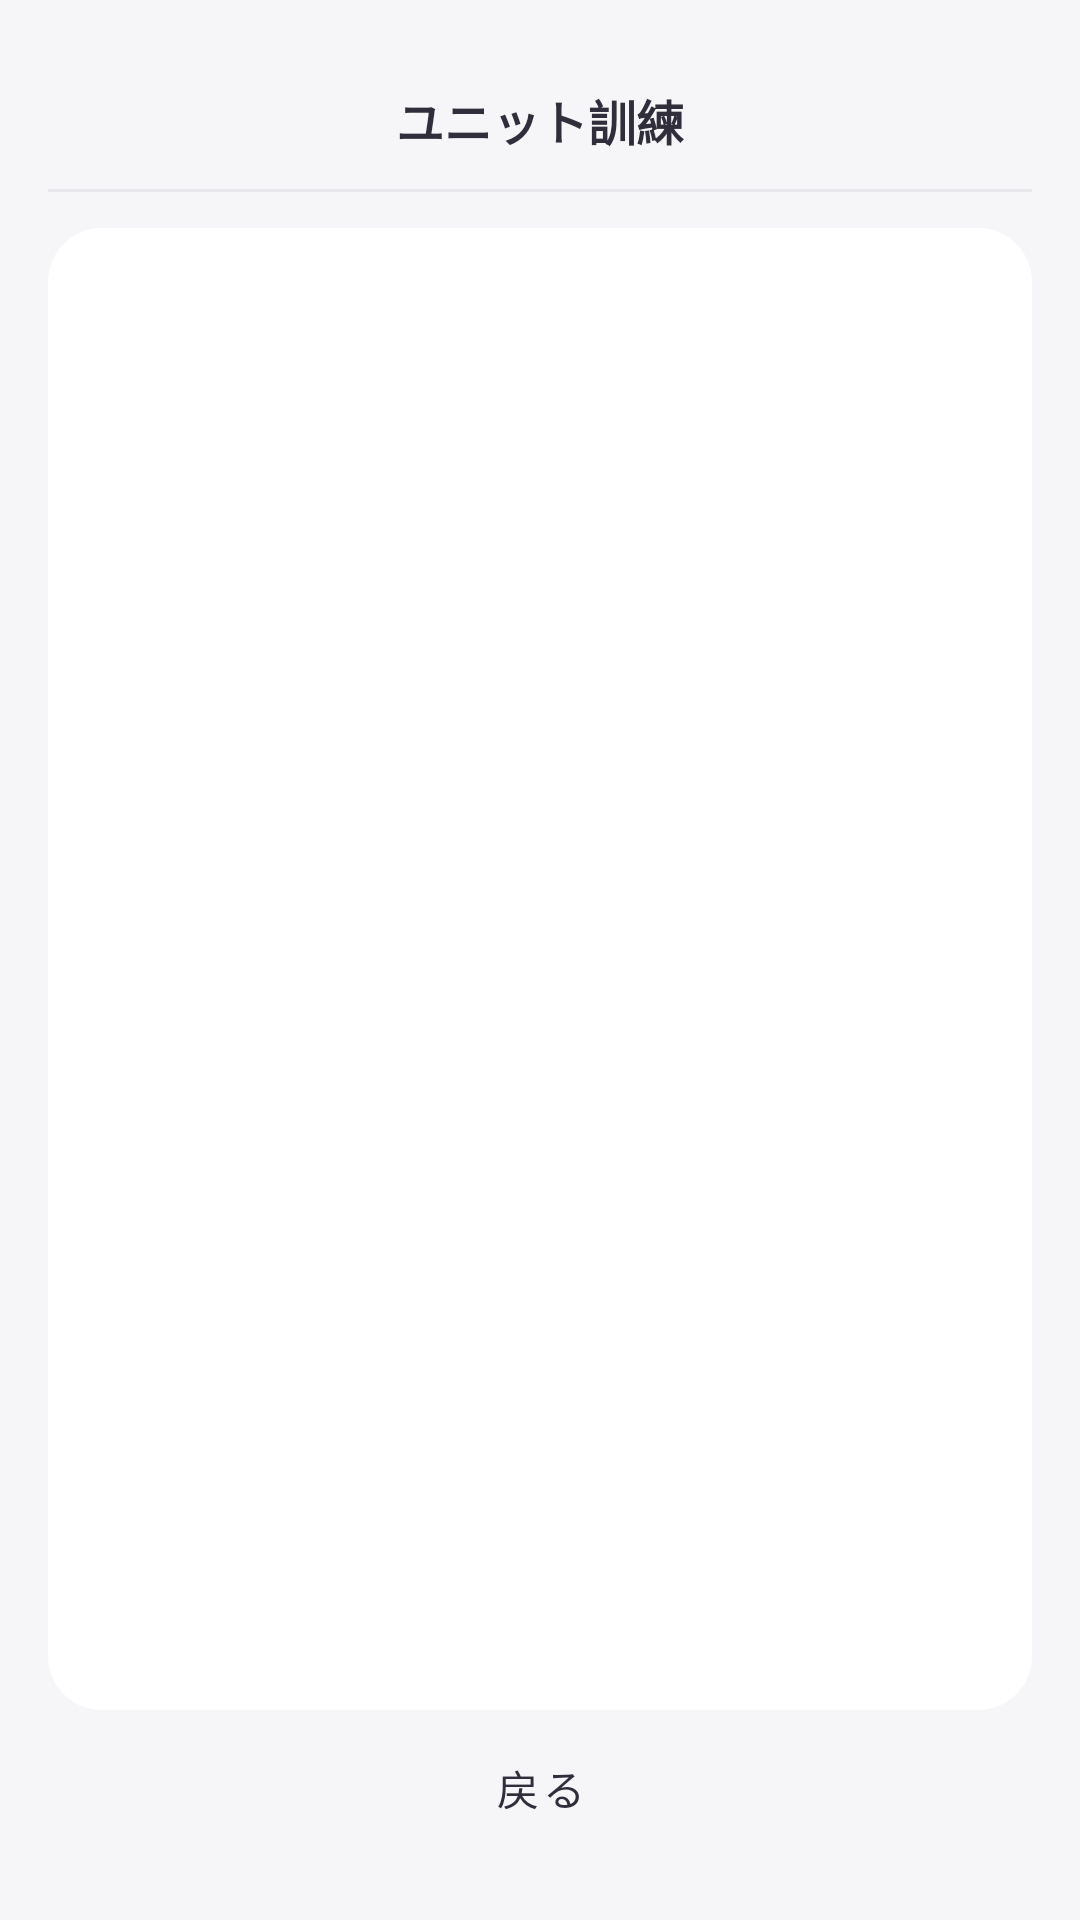

Here is an Android app screen rendered from its layout file. Give the layout XML and the strings, colors and styles it references.
<!-- AndroidManifest.xml: activity theme Theme.MyApplication.Kids -->
<!-- res/layout/activity_training_select.xml -->
<?xml version="1.0" encoding="utf-8"?>
<androidx.constraintlayout.widget.ConstraintLayout xmlns:android="http://schemas.android.com/apk/res/android"
    xmlns:app="http://schemas.android.com/apk/res-auto"
    android:layout_width="match_parent"
    android:layout_height="match_parent"
    android:padding="16dp"
    android:background="@color/kids_background">

    <androidx.constraintlayout.widget.ConstraintLayout
        android:id="@+id/top_bar"
        android:layout_width="0dp"
        android:layout_height="48dp"
        android:background="@color/kids_background"
        app:layout_constraintTop_toTopOf="parent"
        app:layout_constraintStart_toStartOf="parent"
        app:layout_constraintEnd_toEndOf="parent">

        <TextView
            android:id="@+id/tv_top_title"
            android:layout_width="wrap_content"
            android:layout_height="wrap_content"
            android:text="ユニット訓練"
            android:textColor="@color/kids_on_background"
            android:textSize="16sp"
            android:textStyle="bold"
            app:layout_constraintTop_toTopOf="parent"
            app:layout_constraintBottom_toBottomOf="parent"
            app:layout_constraintStart_toStartOf="parent"
            app:layout_constraintEnd_toEndOf="parent" />

        <View
            android:id="@+id/div_top"
            android:layout_width="0dp"
            android:layout_height="1dp"
            android:background="@color/kids_divider"
            app:layout_constraintBottom_toBottomOf="parent"
            app:layout_constraintStart_toStartOf="parent"
            app:layout_constraintEnd_toEndOf="parent" />

    </androidx.constraintlayout.widget.ConstraintLayout>

    <LinearLayout
        android:id="@+id/content_panel"
        android:layout_width="0dp"
        android:layout_height="0dp"
        android:layout_marginTop="12dp"
        android:orientation="vertical"
        android:padding="14dp"
        android:background="@drawable/bg_course_panel"
        app:layout_constraintTop_toBottomOf="@+id/top_bar"
        app:layout_constraintBottom_toTopOf="@+id/btn_back"
        app:layout_constraintStart_toStartOf="parent"
        app:layout_constraintEnd_toEndOf="parent">

    <TextView
        android:id="@+id/tv_breadcrumb"
        android:layout_width="match_parent"
        android:layout_height="wrap_content"
        android:text="ユニット"
        android:textColor="@color/kids_on_background"
        android:textStyle="bold"
        android:textSize="20sp"
        android:fontFamily="sans-serif-medium"
        android:layout_marginTop="6dp"
        android:visibility="gone" />

    <TextView
        android:id="@+id/tv_hint"
        android:layout_width="match_parent"
        android:layout_height="wrap_content"
        android:layout_marginTop="8dp"
        android:text="選択してください："
        android:textColor="@color/kids_hint"
        android:textSize="13sp"
        android:fontFamily="sans-serif"
        android:visibility="gone" />

    <com.google.android.material.button.MaterialButtonToggleGroup
        android:id="@+id/tg_difficulty"
        android:layout_width="match_parent"
        android:layout_height="wrap_content"
        android:layout_marginTop="10dp"
        android:visibility="gone"
        app:singleSelection="true"
        >

        <com.google.android.material.button.MaterialButton
            android:id="@+id/btn_diff_all"
            style="?attr/materialButtonOutlinedStyle"
            android:layout_width="0dp"
            android:layout_height="40dp"
            android:layout_weight="1"
            android:minHeight="40dp"
            android:textSize="13sp"
            android:textColor="@color/diff_button_text"
            app:backgroundTint="@color/diff_button_bg"
            app:strokeColor="@color/diff_button_stroke"
            app:strokeWidth="1dp"
            app:cornerRadius="12dp"
            android:text="すべて" />

        <com.google.android.material.button.MaterialButton
            android:id="@+id/btn_diff_1"
            style="?attr/materialButtonOutlinedStyle"
            android:layout_width="0dp"
            android:layout_height="40dp"
            android:layout_weight="1"
            android:minHeight="40dp"
            android:textSize="13sp"
            android:textColor="@color/diff_button_text"
            app:backgroundTint="@color/diff_button_bg"
            app:strokeColor="@color/diff_button_stroke"
            app:strokeWidth="1dp"
            app:cornerRadius="12dp"
            android:text="難易度1" />

        <com.google.android.material.button.MaterialButton
            android:id="@+id/btn_diff_2"
            style="?attr/materialButtonOutlinedStyle"
            android:layout_width="0dp"
            android:layout_height="40dp"
            android:layout_weight="1"
            android:minHeight="40dp"
            android:textSize="13sp"
            android:textColor="@color/diff_button_text"
            app:backgroundTint="@color/diff_button_bg"
            app:strokeColor="@color/diff_button_stroke"
            app:strokeWidth="1dp"
            app:cornerRadius="12dp"
            android:text="難易度2" />

        <com.google.android.material.button.MaterialButton
            android:id="@+id/btn_diff_3"
            style="?attr/materialButtonOutlinedStyle"
            android:layout_width="0dp"
            android:layout_height="40dp"
            android:layout_weight="1"
            android:minHeight="40dp"
            android:textSize="13sp"
            android:textColor="@color/diff_button_text"
            app:backgroundTint="@color/diff_button_bg"
            app:strokeColor="@color/diff_button_stroke"
            app:strokeWidth="1dp"
            app:cornerRadius="12dp"
            android:text="難易度3" />

    </com.google.android.material.button.MaterialButtonToggleGroup>

    <ListView
        android:id="@+id/list_items"
        android:layout_width="match_parent"
        android:layout_height="0dp"
        android:layout_marginTop="12dp"
        android:divider="@android:color/transparent"
        android:dividerHeight="10dp"
        android:listSelector="@android:color/transparent"
        android:background="@android:color/transparent"
        android:cacheColorHint="@android:color/transparent"
        android:paddingTop="6dp"
        android:paddingBottom="6dp"
        android:clipToPadding="false"
        android:layout_weight="1" />

    </LinearLayout>

    <com.google.android.material.button.MaterialButton
        android:id="@+id/btn_back"
        style="?attr/materialButtonOutlinedStyle"
        android:layout_width="0dp"
        android:layout_height="wrap_content"
        android:layout_marginTop="12dp"
        android:layout_marginBottom="2dp"
        android:text="戻る"
        android:textColor="@color/kids_on_background"
        app:strokeColor="@android:color/transparent"
        app:strokeWidth="0dp"
        app:layout_constraintBottom_toBottomOf="parent"
        app:layout_constraintStart_toStartOf="parent"
        app:layout_constraintEnd_toEndOf="parent" />

</androidx.constraintlayout.widget.ConstraintLayout>
<!-- resources referenced by this layout -->
<resources>
  <color name="kids_background">#FFF6F6F8</color>
  <color name="kids_divider">#FFE8E8EC</color>
  <color name="kids_hint">#FF908F9D</color>
  <color name="kids_on_background">#FF2F2E3A</color>
  <!-- drawable bg_course_panel (drawable) -->
  <?xml version="1.0" encoding="utf-8"?>
  <shape xmlns:android="http://schemas.android.com/apk/res/android" android:shape="rectangle">
      <solid android:color="@color/kids_surface" />
      <corners android:radius="18dp" />
  </shape>
  <style name="Theme.MyApplication.Kids" parent="Base.Theme.MyApplication.Kids" />
  <color name="kids_surface">#FFFFFFFF</color>
  <color name="kids_primary">#FFF58E7C</color>
  <color name="kids_on_primary">#FFFFFFFF</color>
  <color name="kids_secondary">#FFF8A08B</color>
  <color name="kids_on_secondary">#FFFFFFFF</color>
  <color name="kids_tertiary">#FF908F9D</color>
  <color name="kids_on_tertiary">#FFFFFFFF</color>
  <color name="kids_toolbar_bg">#FFF6F6F8</color>
  <style name="Widget.MyApplication.Kids.Button" parent="Widget.MaterialComponents.Button">
          <item name="android:textAllCaps">false</item>
          <item name="android:minHeight">52dp</item>
          <item name="cornerRadius">14dp</item>
          <item name="android:textColor">@color/kids_on_primary</item>
          <item name="backgroundTint">@color/kids_primary</item>
      </style>
  <style name="Widget.MyApplication.Kids.Button.Outlined" parent="Widget.MaterialComponents.Button.OutlinedButton">
          <item name="android:textAllCaps">false</item>
          <item name="android:minHeight">52dp</item>
          <item name="cornerRadius">18dp</item>
          <item name="android:textColor">@color/kids_hint</item>
          <item name="iconTint">@color/kids_hint</item>
          <item name="backgroundTint">@android:color/transparent</item>
          <item name="strokeColor">@android:color/transparent</item>
          <item name="strokeWidth">0dp</item>
      </style>
  <style name="Widget.MyApplication.Kids.Card" parent="Widget.MaterialComponents.CardView">
          <item name="cardCornerRadius">18dp</item>
          <item name="cardBackgroundColor">@color/kids_surface</item>
          <item name="strokeColor">@color/kids_divider</item>
          <item name="strokeWidth">0dp</item>
          <item name="cardUseCompatPadding">true</item>
      </style>
  <style name="Widget.MyApplication.Kids.PopupMenu" parent="Widget.MaterialComponents.PopupMenu">
          <item name="android:dropDownListViewStyle">@style/Widget.MyApplication.Kids.DropDownListView</item>
          <item name="android:popupBackground">@drawable/bg_popup_menu_ios</item>
      </style>
  <style name="Widget.MyApplication.Kids.DropDownListView" parent="Widget.AppCompat.ListView.DropDown">
          <item name="android:listPreferredItemPaddingLeft">18dp</item>
          <item name="android:listPreferredItemPaddingRight">18dp</item>
          <item name="android:divider">@null</item>
          <item name="android:dividerHeight">0dp</item>
          <item name="android:listSelector">@drawable/bg_popup_menu_item_ios</item>
      </style>
  <style name="Widget.MyApplication.Kids.ListMenuView" parent="Widget.AppCompat.ListView.Menu">
          <item name="android:listPreferredItemPaddingLeft">18dp</item>
          <item name="android:listPreferredItemPaddingRight">18dp</item>
          <item name="android:listSelector">@drawable/bg_popup_menu_item_ios</item>
      </style>
</resources>
